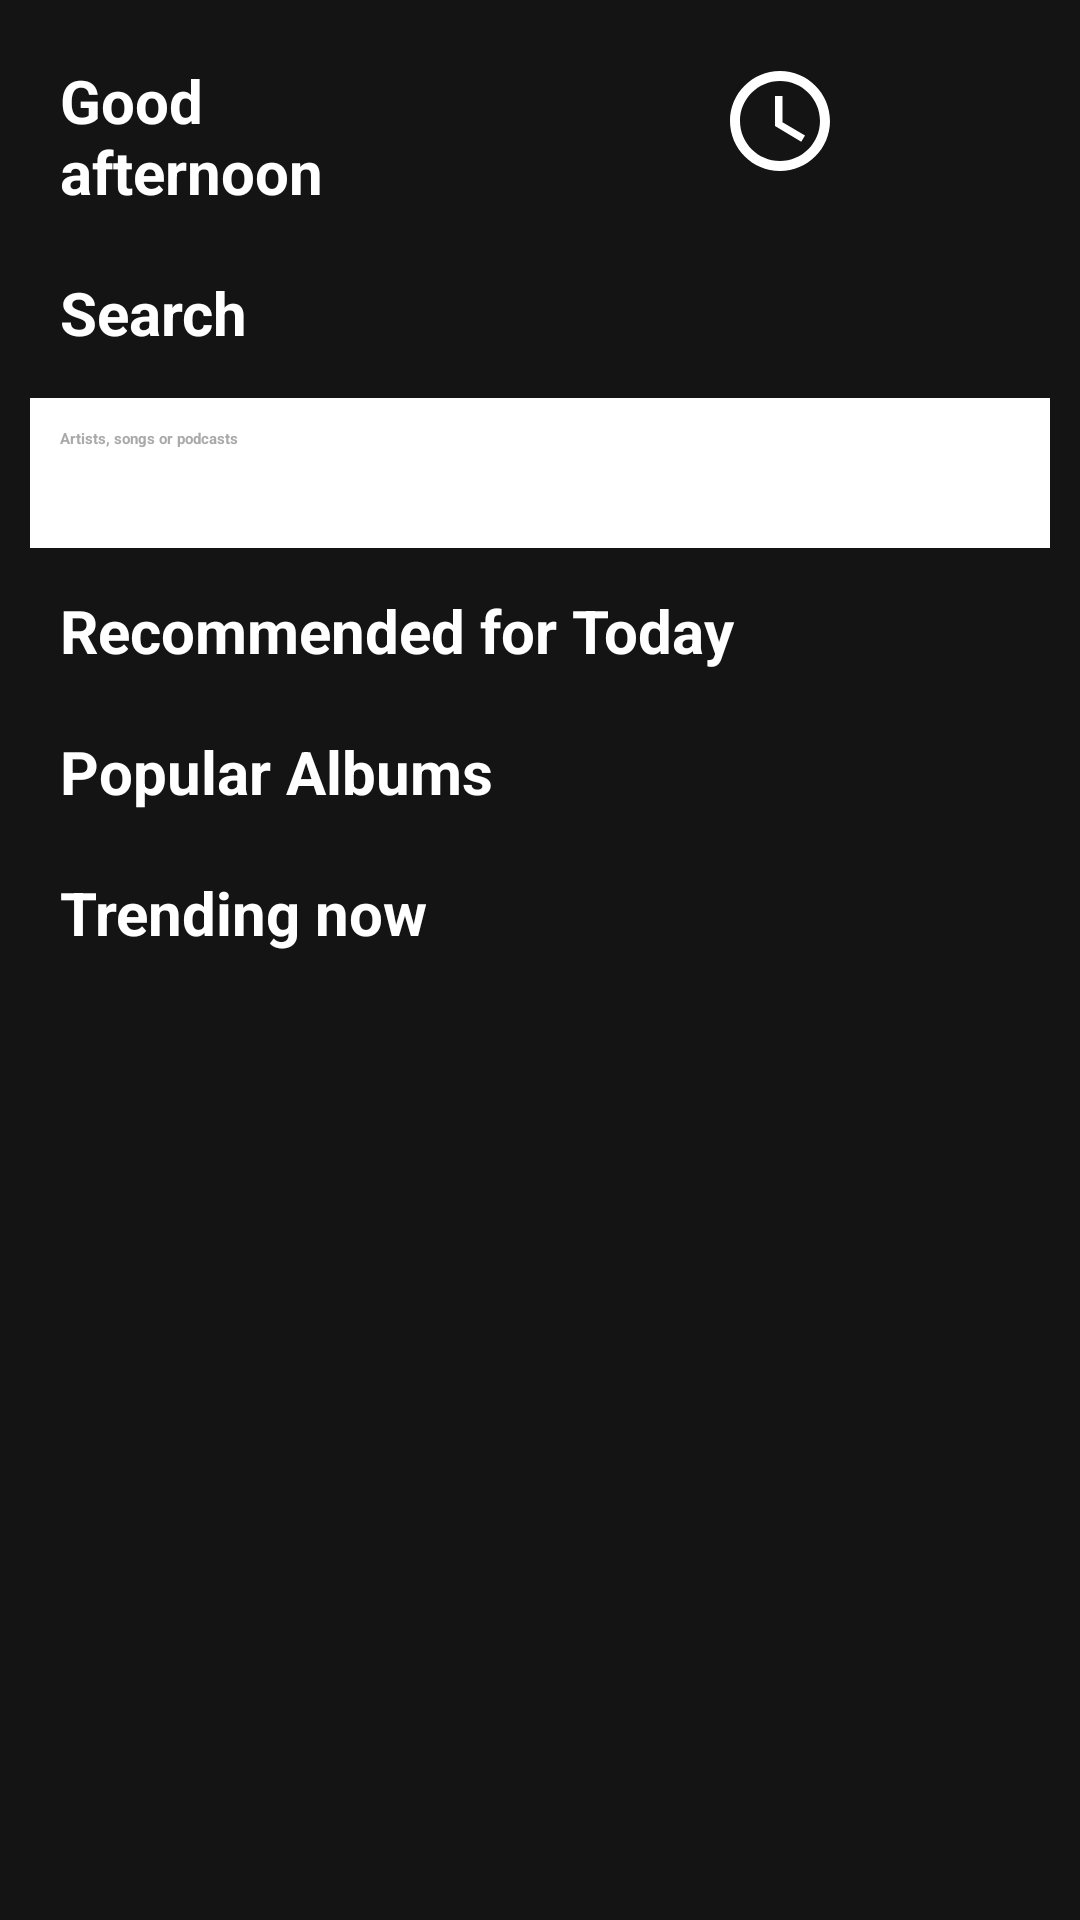

Write the Android layout XML for this screen, with the resource values it uses.
<!-- AndroidManifest.xml: application theme Theme.SpotifyJava -->
<!-- res/layout/activity_main.xml -->
<?xml version="1.0" encoding="utf-8"?>
<ScrollView
    xmlns:android="http://schemas.android.com/apk/res/android"
    xmlns:app="http://schemas.android.com/apk/res-auto"
    xmlns:tools="http://schemas.android.com/tools"
    android:layout_width="match_parent"
    android:layout_height="match_parent"
    android:background="@color/back_color"
    tools:context=".MainActivity">
<androidx.constraintlayout.widget.ConstraintLayout
    xmlns:android="http://schemas.android.com/apk/res/android"
    xmlns:tools="http://schemas.android.com/tools"
    android:layout_width="match_parent"
    android:layout_height="match_parent"
    android:background="@color/back_color"
    tools:context=".MainActivity">

    <TextView
        android:id="@+id/idTVGreetHeading"
        android:layout_width="0dp"
        android:layout_height="wrap_content"
        android:layout_margin="10dp"
        android:padding="10dp"
        android:text="Good afternoon"
        android:textColor="@color/white"
        android:textSize="20sp"
        android:textStyle="bold"
        app:layout_constraintTop_toTopOf="parent"
        app:layout_constraintStart_toStartOf="parent"
        app:layout_constraintEnd_toStartOf="@id/imageBtns" />
    <LinearLayout
        android:id="@+id/imageBtns"
        android:layout_width="200dp"
        android:layout_height="wrap_content"
        android:orientation="horizontal"
        android:weightSum="3"
        app:layout_constraintStart_toEndOf="@+id/idTVGreetHeading"
        app:layout_constraintEnd_toEndOf="parent"
        app:layout_constraintBottom_toTopOf="@+id/idTVSearchHeading"
        app:layout_constraintTop_toTopOf="parent"
        >
        <ImageButton
            android:id="@+id/btn_notif"
            android:layout_width="40dp"
            android:layout_height="40dp"
            android:src="@drawable/notification_icon"
            android:layout_weight="1"
            android:background="@color/transparent"
            />
        <ImageButton
            android:id="@+id/btn_recent"
            android:layout_width="40dp"
            android:layout_height="40dp"
            android:layout_weight="1"
            android:src="@drawable/recent_1"
            android:background="@color/transparent"
            />
        <ImageButton
            android:id="@+id/btn_settings"
            android:layout_width="40dp"
            android:layout_height="40dp"
            android:layout_weight="1"
            android:src="@drawable/setting_icon"
            android:background="@color/transparent"
            />
    </LinearLayout>

    <TextView
        android:id="@+id/idTVSearchHeading"
        android:layout_width="0dp"
        android:layout_height="wrap_content"
        android:layout_marginStart="10dp"
        android:layout_marginEnd="10dp"
        android:padding="10dp"
        android:text="Search"
        android:textColor="@color/white"
        android:textSize="20sp"
        android:textStyle="bold"
        app:layout_constraintTop_toBottomOf="@id/idTVGreetHeading"
        app:layout_constraintStart_toStartOf="parent"
        app:layout_constraintEnd_toEndOf="parent" />

    <EditText
        android:id="@+id/idEdtSearch"
        android:layout_width="0dp"
        android:layout_height="50dp"
        android:layout_marginStart="10dp"
        android:layout_marginTop="5dp"
        android:layout_marginEnd="10dp"
        android:background="@color/white"
        android:hint="Artists, songs or podcasts"
        android:imeOptions="actionDone"
        android:lines="1"
        android:padding="10dp"
        android:singleLine="true"
        android:textColorHint="@android:color/darker_gray"
        android:textStyle="bold"
        app:layout_constraintTop_toBottomOf="@id/idTVSearchHeading"
        app:layout_constraintStart_toStartOf="parent"
        app:layout_constraintEnd_toEndOf="parent" />

    <androidx.recyclerview.widget.RecyclerView
        android:id="@+id/rv_choices"
        android:layout_width="0dp"
        android:layout_height="wrap_content"
        app:layoutManager="androidx.recyclerview.widget.GridLayoutManager"
        app:layout_constraintTop_toBottomOf="@id/idEdtSearch"
        app:layout_constraintStart_toStartOf="parent"
        app:layout_constraintEnd_toEndOf="parent"
        android:layout_marginTop="4dp"
        app:layout_constraintWidth_percent="0.9"
        tools:listitem="@layout/choice_item" />

    <TextView
        android:id="@+id/idTVHeading1"
        android:layout_width="0dp"
        android:layout_height="wrap_content"
        android:layout_marginStart="10dp"
        android:layout_marginEnd="10dp"
        android:padding="10dp"
        android:text="Recommended for Today"
        android:textColor="@color/white"
        android:textSize="20sp"
        android:textStyle="bold"
        app:layout_constraintTop_toBottomOf="@id/rv_choices"
        app:layout_constraintStart_toStartOf="parent"
        app:layout_constraintEnd_toEndOf="parent" />

    <androidx.recyclerview.widget.RecyclerView
        android:id="@+id/idRVAlbums"
        android:layout_width="0dp"
        android:layout_height="wrap_content"
        android:orientation="horizontal"
        app:layoutManager="androidx.recyclerview.widget.LinearLayoutManager"
        app:layout_constraintTop_toBottomOf="@id/idTVHeading1"
        app:layout_constraintStart_toStartOf="parent"
        app:layout_constraintEnd_toEndOf="parent"
        app:layout_constraintWidth_percent="0.9"
        tools:listitem="@layout/album_item_rv" />

    <TextView
        android:id="@+id/idTVHeading2"
        android:layout_width="0dp"
        android:layout_height="wrap_content"
        android:layout_marginStart="10dp"
        android:layout_marginEnd="10dp"
        android:padding="10dp"
        android:text="Popular Albums"
        android:textColor="@color/white"
        android:textSize="20sp"
        android:textStyle="bold"
        app:layout_constraintTop_toBottomOf="@id/idRVAlbums"
        app:layout_constraintStart_toStartOf="parent"
        app:layout_constraintEnd_toEndOf="parent" />

    <androidx.recyclerview.widget.RecyclerView
        android:id="@+id/idRVPopularAlbums"
        android:layout_width="0dp"
        android:layout_height="wrap_content"
        android:orientation="horizontal"
        app:layoutManager="androidx.recyclerview.widget.LinearLayoutManager"
        app:layout_constraintTop_toBottomOf="@id/idTVHeading2"
        app:layout_constraintStart_toStartOf="parent"
        app:layout_constraintEnd_toEndOf="parent"
        app:layout_constraintWidth_percent="0.9"
        tools:listitem="@layout/album_item_rv" />

    <TextView
        android:id="@+id/idTVHeading3"
        android:layout_width="0dp"
        android:layout_height="wrap_content"
        android:layout_marginStart="10dp"
        android:layout_marginEnd="10dp"
        android:padding="10dp"
        android:text="Trending now"
        android:textColor="@color/white"
        android:textSize="20sp"
        android:textStyle="bold"
        app:layout_constraintTop_toBottomOf="@id/idRVPopularAlbums"
        app:layout_constraintStart_toStartOf="parent"
        app:layout_constraintEnd_toEndOf="parent" />

    <androidx.recyclerview.widget.RecyclerView
        android:id="@+id/idRVTrendingAlbums"
        android:layout_width="0dp"
        android:layout_height="wrap_content"
        android:orientation="horizontal"
        app:layoutManager="androidx.recyclerview.widget.LinearLayoutManager"
        app:layout_constraintTop_toBottomOf="@id/idTVHeading3"
        app:layout_constraintStart_toStartOf="parent"
        app:layout_constraintEnd_toEndOf="parent"
        app:layout_constraintWidth_percent="0.9"
        tools:listitem="@layout/album_item_rv" />

</androidx.constraintlayout.widget.ConstraintLayout>
</ScrollView>
<!-- res/layout/choice_item.xml (included above) -->
<androidx.constraintlayout.widget.ConstraintLayout
    android:layout_width="match_parent"
    android:layout_height="70dp"
    android:layout_margin="3dp"
    xmlns:android="http://schemas.android.com/apk/res/android"
    android:background="@drawable/background_choice"
    xmlns:app="http://schemas.android.com/apk/res-auto">


        <androidx.appcompat.widget.AppCompatImageView
            android:id="@+id/imageView"
            android:layout_width="80dp"
            android:layout_height="match_parent"
            android:layout_margin="1dp"
            android:src="@drawable/image1"
            app:layout_constraintBottom_toBottomOf="parent"
            app:layout_constraintEnd_toStartOf="@id/textView"
            app:layout_constraintStart_toStartOf="parent"
            app:layout_constraintTop_toTopOf="parent"
            app:layout_constraintVertical_bias="0.5" />

        <TextView
            android:id="@+id/textView"
            android:layout_width="0dp"
            android:layout_height="match_parent"
            android:padding="8dp"
            android:text="Album Name"
            android:textColor="@android:color/white"
            android:textSize="20sp"
            android:textStyle="bold"
            android:gravity="center_vertical"
            app:layout_constraintBottom_toBottomOf="parent"
            app:layout_constraintEnd_toEndOf="parent"
            app:layout_constraintStart_toEndOf="@id/imageView"
            app:layout_constraintTop_toTopOf="parent" />
    </androidx.constraintlayout.widget.ConstraintLayout>
<!-- res/layout/album_item_rv.xml (included above) -->
<?xml version="1.0" encoding="utf-8"?>
<androidx.constraintlayout.widget.ConstraintLayout
    xmlns:android="http://schemas.android.com/apk/res/android"
    xmlns:app="http://schemas.android.com/apk/res-auto"
    android:layout_width="wrap_content"
    android:layout_height="wrap_content"
    android:layout_centerInParent="true"
    android:layout_gravity="center"
    android:layout_margin="4dp"
    android:background="@color/back_color"
    android:padding="4dp">

    
    <androidx.appcompat.widget.AppCompatImageView
        android:id="@+id/idIVAlbum"
        android:layout_width="120dp"
        android:layout_height="120dp"
        app:layout_constraintTop_toTopOf="parent"
        app:layout_constraintStart_toStartOf="parent"
        app:layout_constraintEnd_toEndOf="parent" />

    
    <TextView
        android:id="@+id/idTVAlbumName"
        android:layout_width="0dp"
        android:layout_height="wrap_content"
        android:layout_margin="3dp"
        android:lines="1"
        android:maxLines="1"
        android:padding="4dp"
        android:text="Album Name"
        android:textColor="@color/white"
        android:textSize="12sp"
        android:textStyle="bold"
        app:layout_constraintTop_toBottomOf="@id/idIVAlbum"
        app:layout_constraintStart_toStartOf="parent"
        app:layout_constraintEnd_toEndOf="parent" />

    
    <TextView
        android:id="@+id/idTVALbumDetails"
        android:layout_width="0dp"
        android:layout_height="wrap_content"
        android:layout_marginStart="3dp"
        android:layout_marginTop="-5dp"
        android:layout_marginEnd="3dp"
        android:lines="1"
        android:maxLines="1"
        android:padding="4dp"
        android:text="Album Details"
        android:textColor="@color/white"
        android:textSize="12sp"
        app:layout_constraintTop_toBottomOf="@id/idTVAlbumName"
        app:layout_constraintStart_toStartOf="parent"
        app:layout_constraintEnd_toEndOf="parent" />

</androidx.constraintlayout.widget.ConstraintLayout>
<!-- resources referenced by this layout -->
<resources>
  <color name="back_color">#141414</color>
  <color name="transparent">#00FFFFFF</color>
  <color name="white">#FFFFFFFF</color>
  <!-- drawable background_choice (drawable) -->
  <?xml version="1.0" encoding="utf-8"?>
  <shape xmlns:android="http://schemas.android.com/apk/res/android">
      <solid android:color="@color/white_transparent"/> 
      <corners android:radius="4dp"/> 
  </shape>
  <!-- drawable recent_1 (drawable) -->
  <vector xmlns:android="http://schemas.android.com/apk/res/android"
      android:width="24dp"
      android:height="24dp"
      android:viewportWidth="24"
      android:viewportHeight="24">
    <path
        android:fillColor="#ffffff"
        android:pathData="M11.99,2C6.47,2 2,6.48 2,12s4.47,10 9.99,10C17.52,22 22,17.52 22,12S17.52,2 11.99,2zM12,20c-4.42,0 -8,-3.58 -8,-8s3.58,-8 8,-8 8,3.58 8,8 -3.58,8 -8,8z" />
    <path
        android:fillColor="#ffffff"
        android:pathData="M12.5,7H11v6l5.25,3.15 0.75,-1.23 -4.5,-2.67z" />
  </vector>
  <style name="Theme.SpotifyJava" parent="Theme.AppCompat.DayNight.NoActionBar">
          
          <item name="colorPrimary">@color/purple_500</item>
          <item name="colorPrimaryVariant">@color/purple_700</item>
          <item name="colorOnPrimary">@color/white</item>
          
          <item name="colorSecondary">@color/teal_200</item>
          <item name="colorSecondaryVariant">@color/teal_700</item>
          <item name="colorOnSecondary">@color/black</item>
          
          <item name="android:statusBarColor">?attr/colorPrimaryVariant</item>
          
      </style>
  <color name="white_transparent">#12FFFFFF</color>
  <color name="purple_500">#141414</color>
  <color name="purple_700">#141414</color>
  <color name="teal_200">#FF03DAC5</color>
  <color name="teal_700">#FF018786</color>
  <color name="black">#FF000000</color>
</resources>
